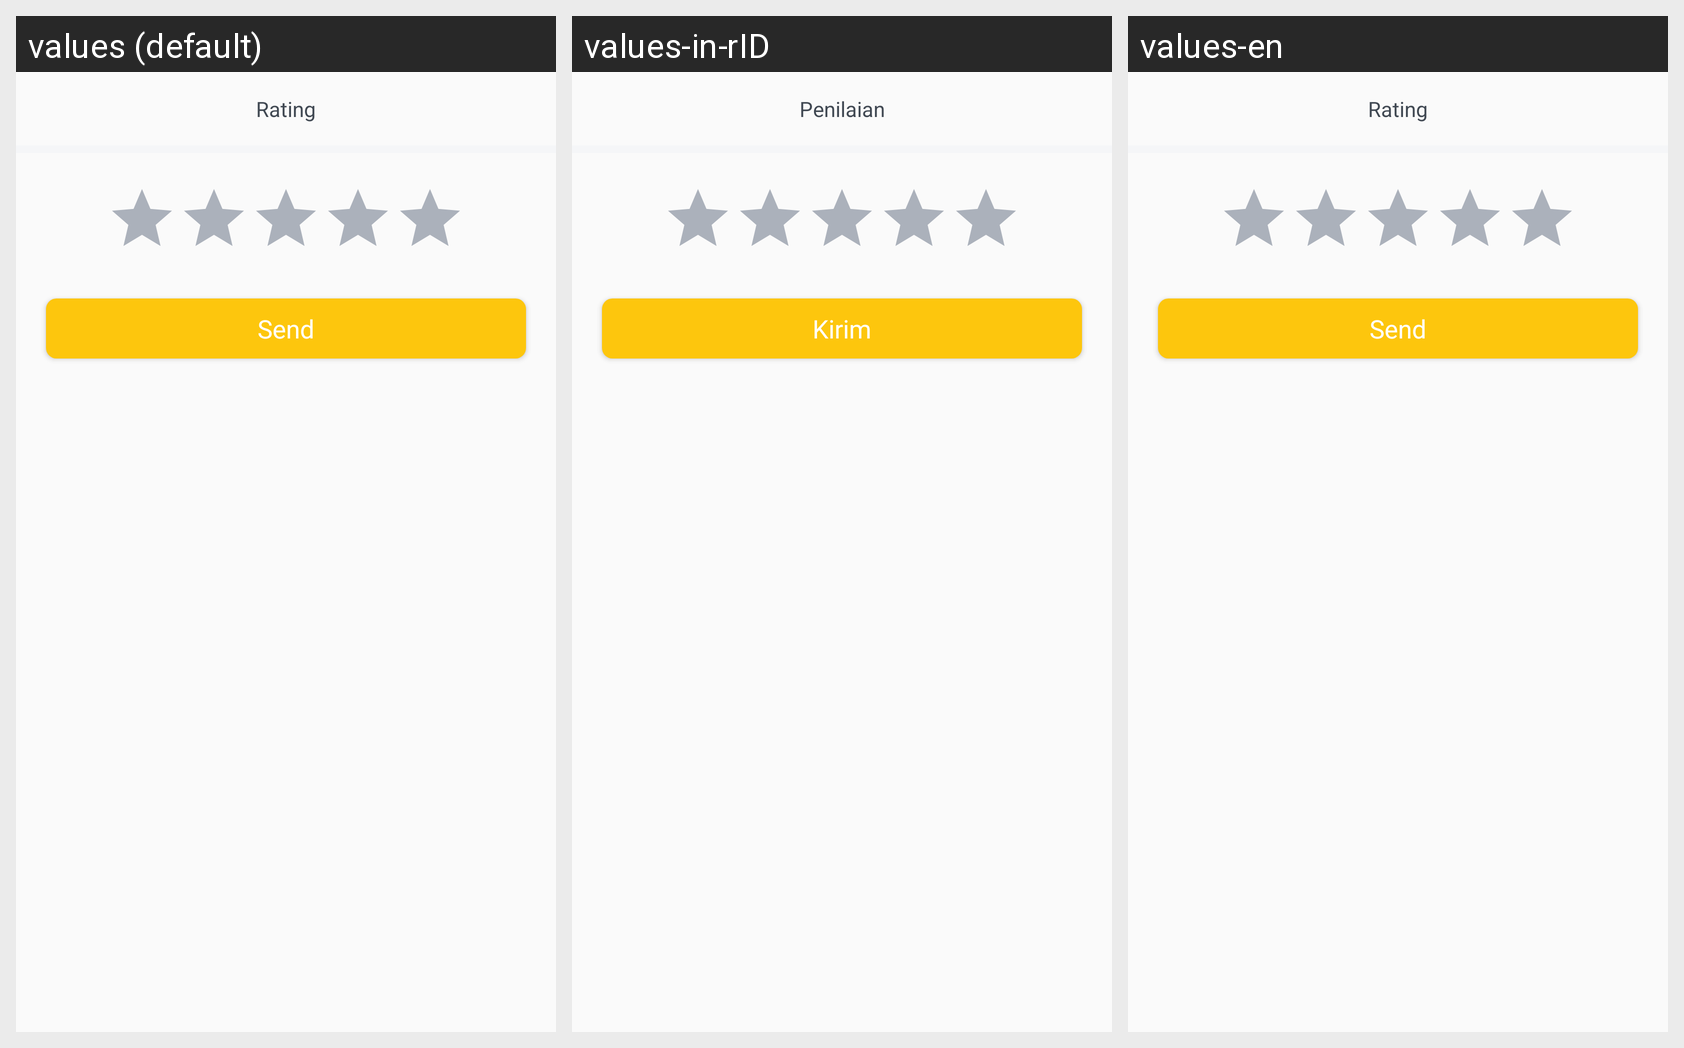

Locale-by-locale string values for the Android screen shown in this grid:
Android screen res/layout/layout_bottom_sheet.xml rendered under 3 locales, left to right: values (default), values-in-rID, values-en. Device: Nexus 5 (rendered at 1080×1920; each locale shown at half size, 540×960, under a caption strip naming it); theme Theme.Mecanic.
Strings drawn on this screen, with the default value and each locale's value (text and hints the layout hard-codes, and strings that could not be matched under every locale, appear in the picture but are not listed):

rating
  values: Rating
  values-in-rID: Penilaian
  values-en: Rating

send
  values: Send
  values-in-rID: Kirim
  values-en: Send
